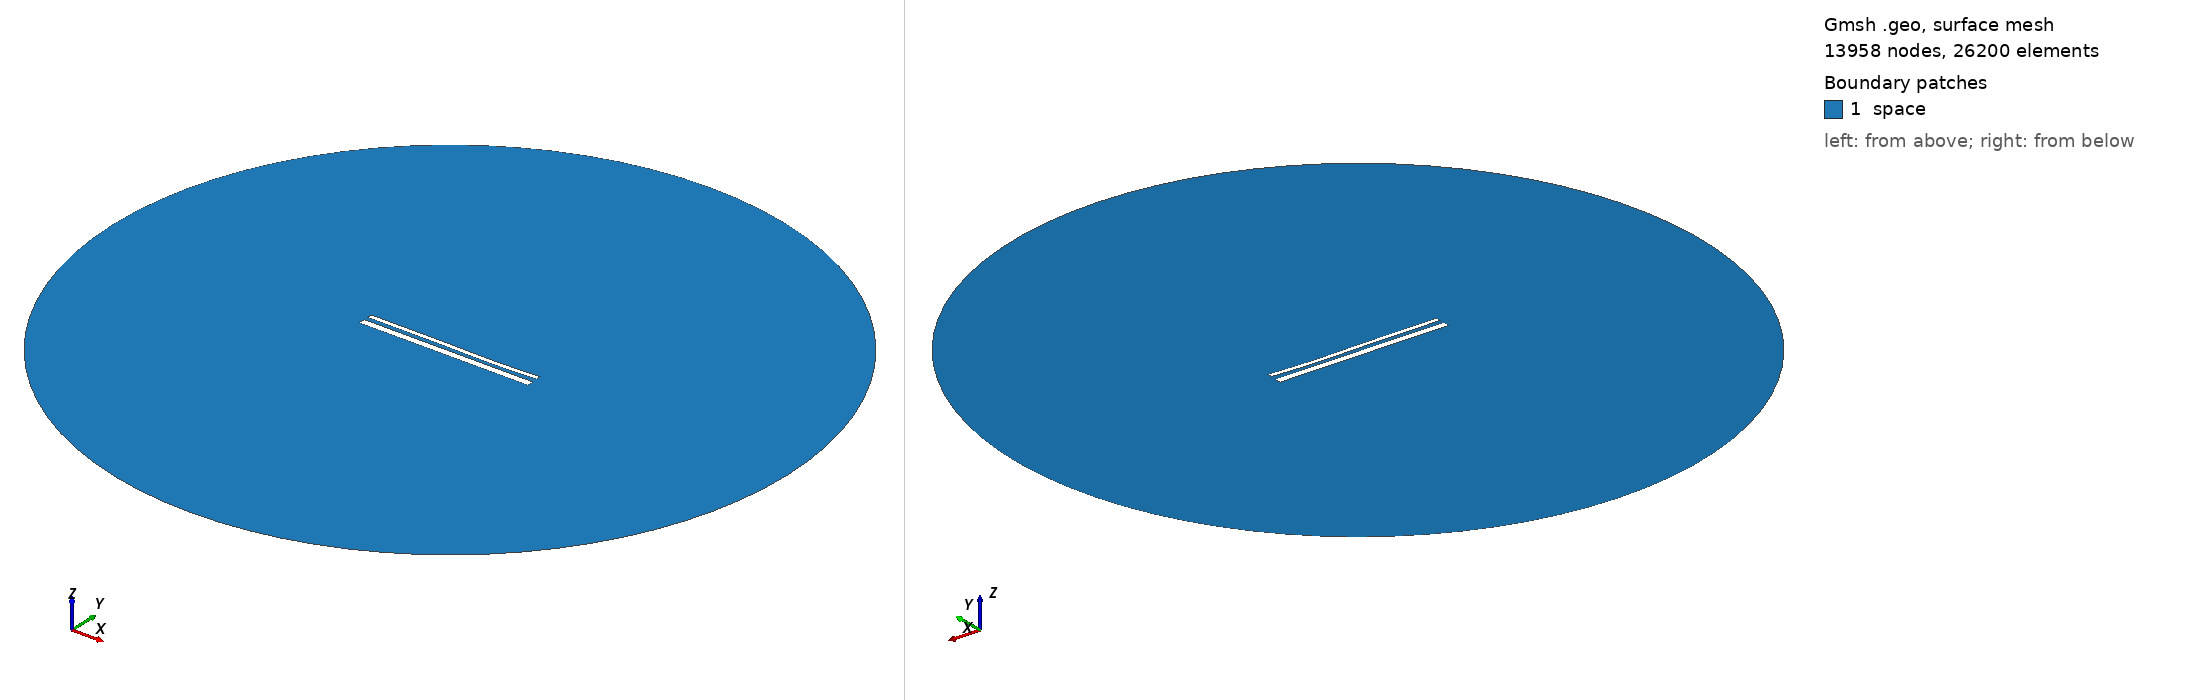

Gmsh geometry script, surface-meshed: 13958 nodes, 26200 surface elements. Boundary patches (legend numbers): 1 space. Left view from above one corner, right view from below the opposite corner. Legend entries are the model's physical surfaces. The drawing asked Gmsh for element sizes between 1% and 20% of the model's largest extent; the script's own settings can give other sizes.

=== 14522.geo (drawn) ===
//---------------------------------------
// Geometry kernel
//---------------------------------------

SetFactory("OpenCASCADE");



//---------------------------------------
// Parameters of the geometry
//---------------------------------------

// Overetch of the upper plate
overetch = 0.5;

// Distance between the plates
distance = 2.25;

// Discretization over the x axis (for the deformation)
nx = 50; 

// Length of the plate
L = 100 - overetch; 

// Number of modes
n = 4; 

// 1st mode coefficient
coeff(1) = -0.075;
beta(1) = 0.596864 * 3.1415926535 / L;

// 2nd mode coefficient
coeff(2) = -0.15;
beta(2) = 1.49418 * 3.1415926535 / L;

// 3rd mode coefficient
coeff(3) = 0.15;
beta(3) = 2.50025 * 3.1415926535 / L;

// 4th mode coefficient
coeff(4) = -0.075;
beta(4) = 3.49999 * 3.1415926535 / L;



//---------------------------------------
// Upper plate (deformed rectangle)
//---------------------------------------

// Coordiantes of the upper plate
xmin = -50;
xmax = 50 - overetch;

// Height of the upper plate
yheight = 4 - 2 * overetch;

// Indexes of the points
UpperID[] = {};
LowerID[] = {};
LeftID[] = {};
RightID[] = {};

// Point index
p = 1;

// Horizontal edges
For i In {1:nx}
    x = xmin + (i-1)*(xmax - xmin)/(nx-1);

    y_bottom = distance / 2 + overetch;
    For j In {1:n}
        C = (Cosh(beta(j)*L) + Cos(beta(j)*L)) / (Sinh(beta(j)*L) + Sin(beta(j)*L));
        y_bottom  = y_bottom + coeff(j) * (Cosh(beta(j)*(x+50)) - Cos(beta(j)*(x+50)) - C * (Sinh(beta(j)*(x+50)) - Sin(beta(j)*(x+50))));
    EndFor

    y_top = y_bottom + yheight;

    Point(p) = {x, y_top, 0, 1.0};
    UpperID[i] = p;
    p = p + 1;

    Point(p) = {x, y_bottom, 0, 1.0};
    LowerID[i] = p;
    p = p + 1;
EndFor

// Create point lists
UpperPts[] = {}; LowerPts[] = {};
For i In {1:nx}
  UpperPts[] += {UpperID[i]};
  LowerPts[] += {LowerID[i]};
EndFor

// Build splines
Spline(1) = {UpperPts[]};
Spline(2) = {LowerPts[]};
Line(3) = {LowerPts[nx-1], UpperPts[nx-1]};
Line(4) = {LowerPts[0], UpperPts[0]};

// Build the plane surface
Curve Loop(1) = {2, 3, -1, -4};
Plane Surface(1) = {1};



//---------------------------------------
// Lower plate (rectangle)
//---------------------------------------

// Vertices
Point(1001) = {-50, -1, 0, 1.0};
Point(1002) = { 50, -1, 0, 1.0};
Point(1003) = { 50,  -5, 0, 1.0};
Point(1004) = {-50,  -5, 0, 1.0};

// Edges
Line(5) = {1001, 1002};
Line(6) = {1002, 1003};
Line(7) = {1003, 1004};
Line(8) = {1004, 1001};

// Plane surface
Line Loop(2) = {5, 6, 7, 8};
Plane Surface(2) = {2}; 



//---------------------------------------
// Outer (fictious) boundary
//---------------------------------------

// Points
Point(1005) = {0, 0, 0};       // Center
Point(1006) = {200, 0, 0};     // Start point
Point(1007) = {0, 200, 0};     // 90 degrees
Point(1008) = {-200, 0, 0};    // 180 degrees
Point(1009) = {0, -200, 0};    // 270 degrees

// Circle arcs (each needs start, center, end)
Circle(9) = {1006, 1005, 1007};
Circle(10) = {1007, 1005, 1008};
Circle(11) = {1008, 1005, 1009};
Circle(12) = {1009, 1005, 1006};

// Plane surface for the entire domain
Curve Loop(3) = {9, 10, 11, 12};
Surface(3) = {3};

// Subtract the plates from the whole domain to obtain the actual domain where we want to solve the equations
BooleanDifference{ Surface{3}; Delete; }{ Surface{1}; Surface{2}; Delete; }




//---------------------------------------
// Transfinite Lines/Curves
//---------------------------------------

// Set the number of points on the boundaries
r = 7;

// Plates
Transfinite Curve {1, 2} = 50*r Using Progression 1;
Transfinite Curve {3, 4} = 2*r Using Progression 1;
Transfinite Line {5, 7} = 50*r Using Progression 1;
Transfinite Line {6, 8} = 2*r Using Progression 1;

// Outer boundary
Transfinite Line {9, 10, 11, 12} = 20 Using Progression 1;



//---------------------------------------
// Physical groups
//---------------------------------------                

// Physical curves (boundaries)
Physical Line("force_segment", 10) = {2};
Physical Line("upper_plate", 11) = {1, 3, 4};
Physical Line("lower_plate", 12) = {5, 6, 7, 8};
Physical Line("boundary", 20) = {9, 10, 11, 12};

// Physical Surfaces
Physical Surface("space", 30) = {3};



//---------------------------------------
// 6. Generate the Mesh
//---------------------------------------

// 2D mesh generation
Mesh 2;
